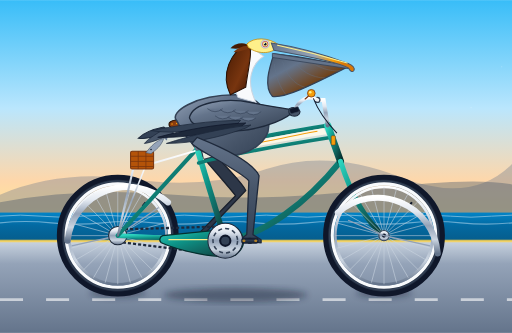
t = 0.00 s
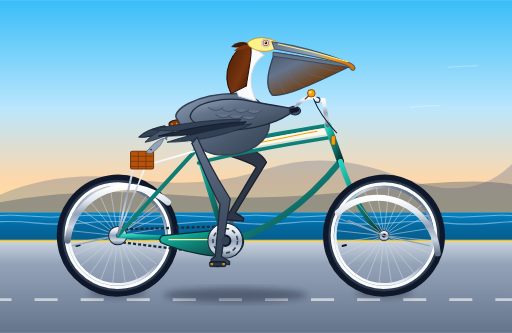
t = 0.60 s
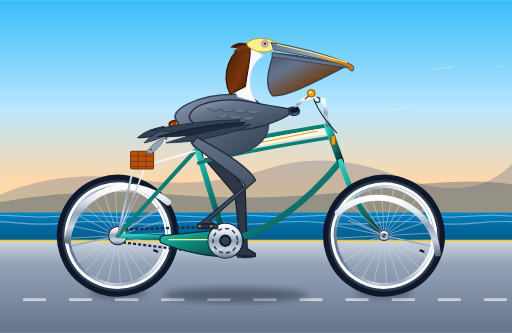
t = 1.20 s
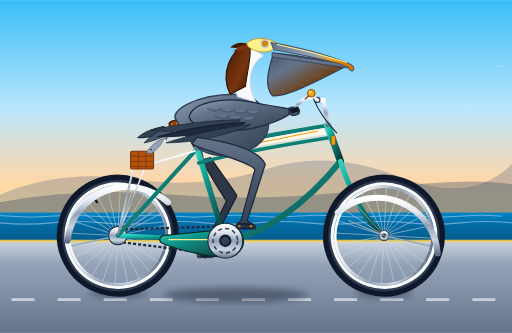
t = 1.80 s
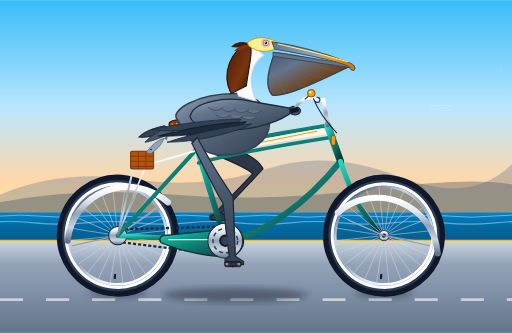
t = 2.40 s
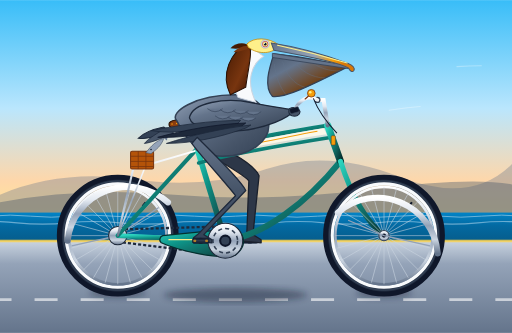
t = 3.00 s

The animated SVG that drew these frames (rendered in a browser with its animation timeline set to each time). Animation: 19 SMIL elements (animate=9,animateTransform=10); one cycle of 3.60 s, repeats indefinitely.

<svg xmlns="http://www.w3.org/2000/svg" viewBox="0 0 1000 650" width="100%" height="100%">
  <defs>
    <!-- Sky & Atmosphere Gradients -->
    <linearGradient id="skyGrad" x1="0%" y1="0%" x2="0%" y2="100%">
      <stop offset="0%" stop-color="#38bdf8"/>
      <stop offset="45%" stop-color="#bae6fd"/>
      <stop offset="75%" stop-color="#fed7aa"/>
      <stop offset="100%" stop-color="#fef08a"/>
    </linearGradient>

    <linearGradient id="oceanGrad" x1="0%" y1="0%" x2="0%" y2="100%">
      <stop offset="0%" stop-color="#0284c7"/>
      <stop offset="40%" stop-color="#0369a1"/>
      <stop offset="100%" stop-color="#075985"/>
    </linearGradient>

    <linearGradient id="groundGrad" x1="0%" y1="0%" x2="0%" y2="100%">
      <stop offset="0%" stop-color="#cbd5e1"/>
      <stop offset="25%" stop-color="#94a3b8"/>
      <stop offset="100%" stop-color="#64748b"/>
    </linearGradient>

    <!-- Cruiser Bicycle Frame Metallic Gradients -->
    <linearGradient id="frameTeal" x1="0%" y1="0%" x2="100%" y2="100%">
      <stop offset="0%" stop-color="#2dd4bf"/>
      <stop offset="35%" stop-color="#0d9488"/>
      <stop offset="70%" stop-color="#115e59"/>
      <stop offset="100%" stop-color="#042f2e"/>
    </linearGradient>

    <linearGradient id="chromeGrad" x1="0%" y1="0%" x2="0%" y2="100%">
      <stop offset="0%" stop-color="#ffffff"/>
      <stop offset="25%" stop-color="#e2e8f0"/>
      <stop offset="50%" stop-color="#94a3b8"/>
      <stop offset="75%" stop-color="#cbd5e1"/>
      <stop offset="100%" stop-color="#64748b"/>
    </linearGradient>

    <linearGradient id="saddleLeather" x1="0%" y1="0%" x2="100%" y2="50%">
      <stop offset="0%" stop-color="#78350f"/>
      <stop offset="40%" stop-color="#92400e"/>
      <stop offset="80%" stop-color="#451a03"/>
      <stop offset="100%" stop-color="#270e02"/>
    </linearGradient>

    <!-- California Brown Pelican Gradients -->
    <linearGradient id="pelicanPouch" x1="0%" y1="0%" x2="100%" y2="100%">
      <stop offset="0%" stop-color="#475569"/>
      <stop offset="30%" stop-color="#64748b"/>
      <stop offset="65%" stop-color="#713f12"/>
      <stop offset="100%" stop-color="#334155"/>
    </linearGradient>

    <linearGradient id="pelicanBill" x1="0%" y1="0%" x2="100%" y2="30%">
      <stop offset="0%" stop-color="#64748b"/>
      <stop offset="60%" stop-color="#94a3b8"/>
      <stop offset="85%" stop-color="#f59e0b"/>
      <stop offset="100%" stop-color="#d97706"/>
    </linearGradient>

    <linearGradient id="chestnutNeck" x1="0%" y1="0%" x2="100%" y2="100%">
      <stop offset="0%" stop-color="#451a03"/>
      <stop offset="60%" stop-color="#78350f"/>
      <stop offset="100%" stop-color="#3b1302"/>
    </linearGradient>

    <linearGradient id="pelicanBody" x1="0%" y1="0%" x2="100%" y2="100%">
      <stop offset="0%" stop-color="#94a3b8"/>
      <stop offset="30%" stop-color="#64748b"/>
      <stop offset="70%" stop-color="#475569"/>
      <stop offset="100%" stop-color="#334155"/>
    </linearGradient>

    <linearGradient id="pelicanLeg" x1="0%" y1="0%" x2="0%" y2="100%">
      <stop offset="0%" stop-color="#64748b"/>
      <stop offset="50%" stop-color="#475569"/>
      <stop offset="100%" stop-color="#334155"/>
    </linearGradient>

    <!-- Tire Rubber Gradient -->
    <radialGradient id="rubberTire">
      <stop offset="82%" stop-color="#1e293b"/>
      <stop offset="89%" stop-color="#0f172a"/>
      <stop offset="97%" stop-color="#334155"/>
      <stop offset="100%" stop-color="#0f172a"/>
    </radialGradient>

    <!-- Soft Drop Shadow Filter -->
    <filter id="shadowBlur" x="-20%" y="-20%" width="140%" height="140%">
      <feGaussianBlur in="SourceGraphic" stdDeviation="6"/>
    </filter>
  </defs>

  <!-- ==================== BACKGROUND SCENE ==================== -->
  <!-- Sky -->
  <rect x="0" y="0" width="1000" height="470" fill="url(#skyGrad)"/>

  <!-- Distant California Coastal Headland / Bluffs -->
  <path d="M 0 380 Q 120 330, 260 350 T 520 330 T 780 345 T 1000 320 L 1000 440 L 0 440 Z" fill="#64748b" opacity="0.35"/>
  <path d="M 0 395 Q 160 365, 340 380 T 720 370 T 1000 360 L 1000 440 L 0 440 Z" fill="#475569" opacity="0.4"/>

  <!-- Distant Pacific Ocean with Animated Swells -->
  <rect x="0" y="415" width="1000" height="65" fill="url(#oceanGrad)"/>
  
  <g opacity="0.45">
    <path d="M 0 422 Q 40 418, 80 422 T 160 422 T 240 422 T 320 422 T 400 422 T 480 422 T 560 422 T 640 422 T 720 422 T 800 422 T 880 422 T 960 422 T 1040 422" fill="none" stroke="#ffffff" stroke-width="1.8">
      <animateTransform attributeName="transform" type="translate" from="0 0" to="-80 0" dur="2.4s" repeatCount="indefinite"/>
    </path>
    <path d="M 0 435 Q 50 430, 100 435 T 200 435 T 300 435 T 400 435 T 500 435 T 600 435 T 700 435 T 800 435 T 900 435 T 1000 435 T 1100 435" fill="none" stroke="#e0f2fe" stroke-width="2.2">
      <animateTransform attributeName="transform" type="translate" from="0 0" to="-100 0" dur="1.8s" repeatCount="indefinite"/>
    </path>
  </g>

  <!-- Paved Coastal Bike Trail / Ground Plane -->
  <rect x="0" y="470" width="1000" height="180" fill="url(#groundGrad)"/>
  <rect x="0" y="468" width="1000" height="5" fill="#fcd34d" opacity="0.8"/> <!-- Sandy curb line -->

  <!-- Moving Road Dash Markings for Velocity -->
  <line x1="0" y1="585" x2="1000" y2="585" stroke="#ffffff" stroke-width="5" stroke-dasharray="45,45" opacity="0.6">
    <animate attributeName="stroke-dashoffset" from="0" to="-90" dur="0.8s" repeatCount="indefinite"/>
  </line>

  <!-- Rolling Sea Breeze Wisps -->
  <g opacity="0.3" stroke="#ffffff" stroke-width="2" stroke-linecap="round" fill="none">
    <path d="M 980 130 Q 920 125, 840 135">
      <animate attributeName="stroke-dasharray" values="0,200; 120,80; 0,200" dur="2.5s" repeatCount="indefinite"/>
      <animate attributeName="stroke-dashoffset" from="0" to="-200" dur="2.5s" repeatCount="indefinite"/>
    </path>
    <path d="M 920 210 Q 860 200, 760 215">
      <animate attributeName="stroke-dasharray" values="0,200; 100,100; 0,200" dur="2s" repeatCount="indefinite"/>
      <animate attributeName="stroke-dashoffset" from="0" to="-200" dur="2s" repeatCount="indefinite"/>
    </path>
  </g>

  <!-- ==================== BICYCLE DROP SHADOWS ==================== -->
  <g filter="url(#shadowBlur)" fill="#0f172a" opacity="0.4">
    <!-- Rear contact patch shadow -->
    <ellipse cx="230" cy="572" rx="55" ry="9"/>
    <!-- Front contact patch shadow -->
    <ellipse cx="750" cy="572" rx="55" ry="9"/>
    <!-- Central frame/rider ambient ground shadow -->
    <ellipse cx="460" cy="576" rx="140" ry="14"/>
  </g>

  <!-- ==================== FAR SIDE BICYCLE COMPONENTS ==================== -->
  <!-- Far Spoked Wheel (Rear: cx=230, cy=460, R=110) -->
  <g id="far-rear-wheel">
    <g transform="rotate(0 230 460)">
      <animateTransform attributeName="transform" type="rotate" from="0 230 460" to="360 230 460" dur="1s" repeatCount="indefinite"/>
      <!-- Tire & Rim -->
      <circle cx="230" cy="460" r="110" fill="none" stroke="url(#rubberTire)" stroke-width="18"/>
      <circle cx="230" cy="460" r="101" fill="none" stroke="#f8fafc" stroke-width="6"/> <!-- Whitewall band -->
      <circle cx="230" cy="460" r="95" fill="none" stroke="url(#chromeGrad)" stroke-width="5"/>
      <!-- 24 Radial Spokes -->
      <g stroke="#cbd5e1" stroke-width="1.2" opacity="0.85">
        <line x1="230" y1="365" x2="230" y2="555"/>
        <line x1="230" y1="365" x2="230" y2="555" transform="rotate(15 230 460)"/>
        <line x1="230" y1="365" x2="230" y2="555" transform="rotate(30 230 460)"/>
        <line x1="230" y1="365" x2="230" y2="555" transform="rotate(45 230 460)"/>
        <line x1="230" y1="365" x2="230" y2="555" transform="rotate(60 230 460)"/>
        <line x1="230" y1="365" x2="230" y2="555" transform="rotate(75 230 460)"/>
        <line x1="230" y1="365" x2="230" y2="555" transform="rotate(90 230 460)"/>
        <line x1="230" y1="365" x2="230" y2="555" transform="rotate(105 230 460)"/>
        <line x1="230" y1="365" x2="230" y2="555" transform="rotate(120 230 460)"/>
        <line x1="230" y1="365" x2="230" y2="555" transform="rotate(135 230 460)"/>
        <line x1="230" y1="365" x2="230" y2="555" transform="rotate(150 230 460)"/>
        <line x1="230" y1="365" x2="230" y2="555" transform="rotate(165 230 460)"/>
      </g>
      <!-- Tire Valve Stem -->
      <rect x="228" y="375" width="4" height="10" rx="1" fill="#0f172a" transform="rotate(40 230 460)"/>
    </g>
    <!-- Large Classic Chrome Rear Fender -->
    <path d="M 132 470 A 118 118 0 0 1 328 395" fill="none" stroke="url(#chromeGrad)" stroke-width="12" stroke-linecap="round"/>
    <path d="M 140 480 L 230 460 M 310 405 L 230 460" stroke="#94a3b8" stroke-width="2.5"/>
  </g>

  <!-- Far Crank Arm and Pedal (Revolving 180° out of phase around BB 440, 470) -->
  <g id="far-crankset">
    <animateTransform attributeName="transform" type="rotate" from="0 440 470" to="360 440 470" dur="2s" repeatCount="indefinite"/>
    <!-- Far crank arm pointing 180° opposite at t=0 -->
    <line x1="440" y1="470" x2="392" y2="470" stroke="#475569" stroke-width="9" stroke-linecap="round"/>
    <circle cx="392" cy="470" r="6" fill="#1e293b"/>
    <!-- Far Pedal: Counter-rotates around its spindle (392, 470) to stay level -->
    <g transform="rotate(0 392 470)">
      <animateTransform attributeName="transform" type="rotate" from="0 392 470" to="-360 392 470" dur="2s" repeatCount="indefinite"/>
      <rect x="376" y="465" width="32" height="10" rx="3" fill="#0f172a" stroke="#334155" stroke-width="1.5"/>
      <rect x="378" y="468" width="5" height="4" rx="1" fill="#f59e0b"/>
      <rect x="401" y="468" width="5" height="4" rx="1" fill="#f59e0b"/>
    </g>
  </g>

  <!-- Far Leg of the Pelican (Shaded darker for depth; 180° out of phase) -->
  <path id="far-pelican-leg" fill="#2d3748" stroke="#1a202c" stroke-width="2.5" stroke-linejoin="round"
        d="M 385 268 C 452 334, 474 359, 480 372 L 398 458 L 414 468 L 414 474 L 378 471 L 378 464 L 386 458 L 460 382 C 447 364, 380 290, 375 280 Z">
    <animate attributeName="d" dur="2s" repeatCount="indefinite"
      calcMode="linear"
      keyTimes="0; 0.125; 0.25; 0.375; 0.5; 0.625; 0.75; 0.875; 1"
      values="
        M 385 268 C 452 334, 474 359, 480 372 L 398 458 L 414 468 L 414 474 L 378 471 L 378 464 L 386 458 L 460 382 C 447 364, 380 290, 375 280 Z;
        M 385 268 C 476 309, 498 334, 504 347 L 412 424 L 428 434 L 428 440 L 392 437 L 392 430 L 400 424 L 484 357 C 471 339, 380 290, 375 280 Z;
        M 385 268 C 492 280, 514 305, 520 318 L 446 410 L 462 420 L 462 426 L 426 423 L 426 416 L 434 410 L 500 328 C 487 310, 380 290, 375 280 Z;
        M 385 268 C 493 277, 515 302, 521 315 L 480 424 L 496 434 L 496 440 L 460 437 L 460 430 L 468 424 L 501 325 C 488 307, 380 290, 375 280 Z;
        M 385 268 C 478 305, 500 330, 506 343 L 494 458 L 510 468 L 510 474 L 474 471 L 474 464 L 482 458 L 486 353 C 473 335, 380 290, 375 280 Z;
        M 385 268 C 444 339, 466 364, 472 377 L 480 492 L 496 502 L 496 508 L 460 505 L 460 498 L 468 492 L 452 387 C 439 369, 380 290, 375 280 Z;
        M 385 268 C 416 353, 438 378, 444 391 L 446 506 L 462 516 L 462 522 L 426 519 L 426 512 L 434 506 L 424 401 C 411 383, 380 290, 375 280 Z;
        M 385 268 C 430 347, 452 372, 458 385 L 412 492 L 428 502 L 428 508 L 392 505 L 392 498 L 400 492 L 438 395 C 425 377, 380 290, 375 280 Z;
        M 385 268 C 452 334, 474 359, 480 372 L 398 458 L 414 468 L 414 474 L 378 471 L 378 464 L 386 458 L 460 382 C 447 364, 380 290, 375 280 Z"
    />
  </path>

  <!-- ==================== BICYCLE FRAMEWORK & DRIVETRAIN ==================== -->
  <!-- Drive Chain (Connecting 440,470 to rear cog 230,460) -->
  <g id="drive-chain">
    <path d="M 440 442 L 230 448 M 230 472 L 440 498" stroke="#1e293b" stroke-width="4.5" stroke-dasharray="6,4">
      <animate attributeName="stroke-dashoffset" from="0" to="-20" dur="0.4s" repeatCount="indefinite"/>
    </path>
    <!-- Rear Cog Spindle -->
    <circle cx="230" cy="460" r="18" fill="url(#chromeGrad)" stroke="#1e293b" stroke-width="2"/>
  </g>

  <!-- Classic Beach Cruiser Diamond/Twin-Tube Frame -->
  <g id="bicycle-frame">
    <!-- Chainstays (Rear Axle 230,460 to BB 440,470) -->
    <line x1="230" y1="460" x2="440" y2="470" stroke="url(#frameTeal)" stroke-width="9" stroke-linecap="round"/>

    <!-- Seatstays (Rear Axle 230,460 to Seat Junction 385,290) -->
    <line x1="230" y1="460" x2="385" y2="290" stroke="url(#frameTeal)" stroke-width="8" stroke-linecap="round"/>

    <!-- Seat Tube (BB 440,470 up to Seat Junction 385,290) -->
    <line x1="440" y1="470" x2="385" y2="290" stroke="url(#frameTeal)" stroke-width="11" stroke-linecap="round"/>

    <!-- Curving Cruiser Down Tube (Head Tube 665,315 to BB 440,470) -->
    <path d="M 665 315 C 600 395, 515 460, 440 470" fill="none" stroke="url(#frameTeal)" stroke-width="12" stroke-linecap="round"/>

    <!-- Dual Swept Cruiser Top Tubes (Seat Junction 385,290 to Head Tube 640,245) -->
    <path d="M 640 245 C 530 262, 450 280, 385 290" fill="none" stroke="url(#frameTeal)" stroke-width="8" stroke-linecap="round"/>
    <path d="M 648 268 C 540 285, 455 300, 388 318" fill="none" stroke="url(#frameTeal)" stroke-width="7" stroke-linecap="round"/>

    <!-- Retro Cruiser Tank Infill with Vintage Cream Accent -->
    <path d="M 632 250 C 535 266, 455 284, 395 294 L 398 310 C 455 294, 538 277, 638 262 Z" fill="#fffbeb" opacity="0.9"/>
    <path d="M 620 256 C 538 271, 465 288, 415 297" fill="none" stroke="#f59e0b" stroke-width="2"/>

    <!-- Head Tube (640,245 to 665,315) -->
    <line x1="640" y1="245" x2="665" y2="315" stroke="url(#frameTeal)" stroke-width="14" stroke-linecap="round"/>
    <!-- Polished Chrome Head Badge -->
    <rect x="647" y="265" width="8" height="18" rx="2" fill="#f59e0b" stroke="#78350f" stroke-width="1"/>

    <!-- Front Curved Cruiser Fork (Head Tube Bottom 665,315 down to Axle 750,460) -->
    <path d="M 665 315 C 678 355, 705 425, 750 460" fill="none" stroke="url(#frameTeal)" stroke-width="10" stroke-linecap="round"/>

    <!-- Front Wheel Assembly (Axle at 750,460, R=110) -->
    <g id="front-wheel">
      <g transform="rotate(0 750 460)">
        <animateTransform attributeName="transform" type="rotate" from="0 750 460" to="360 750 460" dur="1s" repeatCount="indefinite"/>
        <!-- Tire & Rim -->
        <circle cx="750" cy="460" r="110" fill="none" stroke="url(#rubberTire)" stroke-width="18"/>
        <circle cx="750" cy="460" r="101" fill="none" stroke="#f8fafc" stroke-width="6"/> <!-- Whitewall band -->
        <circle cx="750" cy="460" r="95" fill="none" stroke="url(#chromeGrad)" stroke-width="5"/>
        <!-- 24 Spokes -->
        <g stroke="#cbd5e1" stroke-width="1.2" opacity="0.85">
          <line x1="750" y1="365" x2="750" y2="555"/>
          <line x1="750" y1="365" x2="750" y2="555" transform="rotate(15 750 460)"/>
          <line x1="750" y1="365" x2="750" y2="555" transform="rotate(30 750 460)"/>
          <line x1="750" y1="365" x2="750" y2="555" transform="rotate(45 750 460)"/>
          <line x1="750" y1="365" x2="750" y2="555" transform="rotate(60 750 460)"/>
          <line x1="750" y1="365" x2="750" y2="555" transform="rotate(75 750 460)"/>
          <line x1="750" y1="365" x2="750" y2="555" transform="rotate(90 750 460)"/>
          <line x1="750" y1="365" x2="750" y2="555" transform="rotate(105 750 460)"/>
          <line x1="750" y1="365" x2="750" y2="555" transform="rotate(120 750 460)"/>
          <line x1="750" y1="365" x2="750" y2="555" transform="rotate(135 750 460)"/>
          <line x1="750" y1="365" x2="750" y2="555" transform="rotate(150 750 460)"/>
          <line x1="750" y1="365" x2="750" y2="555" transform="rotate(165 750 460)"/>
        </g>
        <!-- Tire Valve Stem -->
        <rect x="748" y="375" width="4" height="10" rx="1" fill="#0f172a" transform="rotate(40 750 460)"/>
      </g>
      <!-- Chrome Hub Axle Cap -->
      <circle cx="750" cy="460" r="10" fill="url(#chromeGrad)" stroke="#334155" stroke-width="2"/>
      <circle cx="750" cy="460" r="4" fill="#0f172a"/>
      <!-- Front Chrome Fender -->
      <path d="M 660 415 A 118 118 0 0 1 855 495" fill="none" stroke="url(#chromeGrad)" stroke-width="12" stroke-linecap="round"/>
      <path d="M 680 430 L 750 460 M 840 480 L 750 460" stroke="#94a3b8" stroke-width="2.5"/>
    </g>

    <!-- Retro Streamlined Chain Guard -->
    <path d="M 465 448 C 480 465, 480 482, 460 498 C 430 508, 350 490, 315 474 C 310 470, 312 462, 318 460 L 440 448 Z"
          fill="url(#frameTeal)" stroke="#042f2e" stroke-width="2.5"/>
    <path d="M 450 468 L 330 468" stroke="#fef08a" stroke-width="2.5" stroke-linecap="round"/>

    <!-- Bottom Bracket Spindle & Spoked Chainring -->
    <circle cx="440" cy="470" r="34" fill="url(#chromeGrad)" stroke="#1e293b" stroke-width="2"/>
    <circle cx="440" cy="470" r="24" fill="none" stroke="#334155" stroke-width="3" stroke-dasharray="8,6"/>
    <circle cx="440" cy="470" r="12" fill="#0f172a"/>

    <!-- Seatpost & Sprung Leather Saddle -->
    <line x1="385" y1="290" x2="373" y2="245" stroke="url(#chromeGrad)" stroke-width="8" stroke-linecap="round"/>
    <!-- Saddle Chrome Coil Springs -->
    <path d="M 342 248 Q 346 242, 350 248 T 358 248" fill="none" stroke="url(#chromeGrad)" stroke-width="3"/>
    <path d="M 352 248 Q 356 242, 360 248 T 368 248" fill="none" stroke="url(#chromeGrad)" stroke-width="3"/>
    <!-- Saddle Body -->
    <path d="M 330 242 C 330 234, 350 232, 375 233 C 396 234, 412 240, 416 245 C 416 249, 408 251, 396 249 C 375 246, 345 251, 335 249 C 330 248, 330 245, 330 242 Z"
          fill="url(#saddleLeather)" stroke="#270e02" stroke-width="2"/>
    <!-- Saddle Brass Rivets -->
    <circle cx="336" cy="242" r="1.5" fill="#f59e0b"/>
    <circle cx="345" cy="241" r="1.5" fill="#f59e0b"/>
    <circle cx="355" cy="241" r="1.5" fill="#f59e0b"/>

    <!-- Chrome Rear Rack with Wicker Pannier & Fresh Catch -->
    <path d="M 380 295 L 260 330 L 230 460" fill="none" stroke="url(#chromeGrad)" stroke-width="4" stroke-linecap="round"/>
    <line x1="285" y1="322" x2="230" y2="460" stroke="url(#chromeGrad)" stroke-width="3"/>
    <!-- Wicker Fish Basket -->
    <rect x="255" y="295" width="45" height="35" rx="3" fill="#b45309" stroke="#78350f" stroke-width="2"/>
    <path d="M 255 305 L 300 305 M 255 315 L 300 315 M 255 325 L 300 325 M 270 295 L 270 330 M 285 295 L 285 330" stroke="#78350f" stroke-width="1.5"/>
    <!-- Pacific Sardine sticking out of basket -->
    <path d="M 285 298 C 295 285, 305 275, 320 270 C 315 285, 305 292, 295 300 Z" fill="#94a3b8" stroke="#475569" stroke-width="1.2"/>
    <polygon points="320,270 328,264 326,274" fill="#64748b"/>
    <circle cx="295" cy="292" r="1.5" fill="#0f172a"/>
  </g>

  <!-- ==================== THE CALIFORNIA BROWN PELICAN ==================== -->
  <!-- Pelican Torso, Head, Pouch and Wing (With subtle natural pedaling body-bob) -->
  <g id="pelican-rider">
    <animateTransform attributeName="transform" type="translate"
      values="0 0; 1.5 -3; 0 0; -1.5 -3; 0 0"
      keyTimes="0; 0.25; 0.5; 0.75; 1"
      dur="2s" repeatCount="indefinite"/>

    <!-- Pelican Tail Feathers (Resting over rear fender) -->
    <path d="M 320 248 C 300 252, 280 260, 270 270 C 285 272, 310 265, 335 258 Z" fill="#334155" stroke="#1e293b" stroke-width="2"/>
    <path d="M 325 250 C 310 258, 290 270, 282 280 C 298 278, 320 268, 340 260 Z" fill="#475569" stroke="#1e293b" stroke-width="1.5"/>

    <!-- Main Torso / Breast / Belly (Full, rounded waterbird anatomy) -->
    <path d="M 345 235 C 330 220, 380 185, 460 185 C 495 185, 525 210, 525 245 C 525 275, 490 305, 435 305 C 380 305, 355 255, 345 235 Z"
          fill="url(#pelicanBody)" stroke="#334155" stroke-width="3"/>

    <!-- Layered Scalloped Feathers on Flank -->
    <g fill="#475569" opacity="0.6">
      <path d="M 380 235 Q 395 248, 410 235"/>
      <path d="M 405 240 Q 420 252, 435 240"/>
      <path d="M 430 245 Q 445 258, 460 245"/>
      <path d="M 390 255 Q 405 268, 420 255"/>
      <path d="M 415 260 Q 430 272, 445 260"/>
    </g>

    <!-- Graceful S-Curved Neck -->
    <!-- Foreneck White Accent Band -->
    <path d="M 465 190 C 445 150, 465 110, 495 95 L 515 110 C 490 125, 480 160, 500 200 Z"
          fill="#f8fafc" stroke="#cbd5e1" stroke-width="2"/>

    <!-- Chestnut-Brown Hindneck (Breeding California Brown Pelican Plumage) -->
    <path d="M 450 185 C 430 145, 450 100, 485 85 C 495 98, 485 130, 480 170 Z"
          fill="url(#chestnutNeck)" stroke="#270e02" stroke-width="2"/>

    <!-- Back-of-Head Nape Crest Tuft -->
    <path d="M 482 86 C 470 82, 458 86, 450 94 C 462 96, 474 94, 484 92 Z" fill="#451a03"/>
    <path d="M 484 89 C 472 89, 462 95, 456 102 C 468 101, 478 98, 486 94 Z" fill="#78350f"/>

    <!-- Pelican Head Crown (Creamy Straw-Yellow Forehead) -->
    <path d="M 482 86 C 495 72, 525 72, 545 88 C 535 105, 505 108, 485 92 Z"
          fill="#fef08a" stroke="#ca8a04" stroke-width="1.5"/>

    <!-- The Great Gular Pouch (Throat Sac) with Elastic Skin Shading & Ripple Breeze -->
    <g id="gular-pouch-group">
      <!-- Gentle swaying motion in sea breeze -->
      <animateTransform attributeName="transform" type="rotate"
        values="0 535 110; 1.5 535 110; 0 535 110; -1.5 535 110; 0 535 110"
        dur="2s" repeatCount="indefinite"/>

      <path d="M 535 105 C 525 135, 515 170, 532 188 C 555 192, 605 168, 680 130 C 625 118, 570 108, 535 105 Z"
            fill="url(#pelicanPouch)" stroke="#334155" stroke-width="2.5"/>

      <!-- Pouch Stretch Skin Texture Lines -->
      <g fill="none" stroke="#64748b" stroke-width="1.2" opacity="0.6">
        <path d="M 536 125 C 538 150, 548 172, 558 184"/>
        <path d="M 552 120 C 558 145, 575 165, 595 170"/>
        <path d="M 575 118 C 585 138, 610 152, 635 152"/>
        <path d="M 605 118 C 620 132, 645 140, 665 138"/>
      </g>
    </g>

    <!-- Long Pelican Beak / Mandibles -->
    <!-- Lower Mandible Frame -->
    <path d="M 532 104 L 685 128 L 682 134 L 532 112 Z" fill="#64748b" stroke="#334155" stroke-width="1.5"/>

    <!-- Massive Upper Mandible (Culmen) with Terminal Hook -->
    <path d="M 530 84 C 570 90, 630 105, 680 124 C 690 128, 694 133, 691 138 C 688 141, 684 139, 681 133 C 670 126, 615 112, 535 98 Z"
          fill="url(#pelicanBill)" stroke="#475569" stroke-width="2"/>
    <!-- Yellow Culmen Ridge Highlight -->
    <path d="M 542 88 Q 610 102, 678 123" fill="none" stroke="#fef08a" stroke-width="2" stroke-linecap="round"/>

    <!-- Eye Area with Bare Orbital Skin, Pale Iris, Pupil & Animated Blink -->
    <circle cx="518" cy="86" r="8" fill="#e2e8f0" stroke="#94a3b8" stroke-width="1"/>
    <!-- Bare pinkish-red eye ring (Breeding trait) -->
    <circle cx="518" cy="86" r="6" fill="#b91c1c" opacity="0.7"/>
    <!-- Pale Yellow Iris -->
    <circle cx="518" cy="86" r="4.5" fill="#fef08a"/>
    <!-- Dark Pupil -->
    <circle cx="518" cy="86" r="2.5" fill="#0f172a"/>
    <!-- Light Catch Reflect -->
    <circle cx="516.5" cy="84.5" r="1" fill="#ffffff"/>
    <!-- Lifelike Eyelid Blink Animation -->
    <ellipse cx="518" cy="86" rx="5.5" ry="0" fill="#ca8a04">
      <animate attributeName="ry"
        values="0; 0; 0; 5.5; 0; 0; 0"
        keyTimes="0; 0.45; 0.48; 0.50; 0.52; 0.55; 1"
        dur="3.6s" repeatCount="indefinite"/>
    </ellipse>

    <!-- Near Wing (Resting comfortably along flank, wrist resting on handlebar grip) -->
    <g id="pelican-near-wing">
      <!-- Coverts and Arm Structure -->
      <path d="M 370 230 C 375 200, 440 190, 490 200 C 530 208, 560 212, 575 215 C 565 230, 520 250, 470 255 C 420 260, 375 250, 370 230 Z"
            fill="url(#pelicanBody)" stroke="#1e293b" stroke-width="2.5"/>

      <!-- Scalloped Wing Covert Feathers -->
      <g fill="#64748b" stroke="#334155" stroke-width="1.2">
        <path d="M 405 212 Q 420 224, 435 212"/>
        <path d="M 430 214 Q 445 226, 460 214"/>
        <path d="M 455 216 Q 470 228, 485 216"/>
        <path d="M 480 218 Q 495 230, 510 218"/>
        <path d="M 420 226 Q 435 238, 450 226"/>
        <path d="M 445 228 Q 460 240, 475 228"/>
        <path d="M 470 230 Q 485 242, 500 230"/>
      </g>

      <!-- Long Slate Primary Flight Feathers Sweeping Back -->
      <path d="M 460 245 C 400 255, 340 262, 295 255 C 345 245, 410 235, 470 235 Z" fill="#334155" stroke="#1e293b" stroke-width="1.5"/>
      <path d="M 470 248 C 415 260, 355 270, 308 268 C 355 255, 420 242, 480 240 Z" fill="#1e293b" stroke="#0f172a" stroke-width="1.5"/>
      <path d="M 480 250 C 430 268, 375 280, 325 280 C 370 265, 435 250, 490 244 Z" fill="#334155" stroke="#1e293b" stroke-width="1.5"/>

      <!-- Wing Wrist / Primary Digits Gripping the Handlebar -->
      <path d="M 565 212 C 574 208, 584 210, 586 218 C 586 225, 578 228, 570 226 C 564 224, 563 218, 565 212 Z"
            fill="#475569" stroke="#1e293b" stroke-width="2"/>
    </g>
  </g>

  <!-- ==================== HANDLEBARS & CONTROLS ==================== -->
  <g id="bicycle-handlebars">
    <!-- Chrome Quill Stem (Rising from Head Tube 640,245) -->
    <path d="M 640 245 L 632 195 L 620 195" fill="none" stroke="url(#chromeGrad)" stroke-width="8" stroke-linecap="round"/>
    <circle cx="620" cy="195" r="6" fill="#334155"/>

    <!-- Swept-Back Cruiser Handlebars -->
    <path d="M 620 195 C 605 185, 585 192, 575 216" fill="none" stroke="url(#chromeGrad)" stroke-width="7" stroke-linecap="round"/>

    <!-- Black Cushioned Ergonomic Grip -->
    <rect x="566" y="210" width="18" height="10" rx="3" fill="#0f172a" stroke="#334155" stroke-width="1" transform="rotate(-15 575 215)"/>

    <!-- Vintage Brass Bicycle Bell with Ping Button -->
    <circle cx="608" cy="182" r="7.5" fill="#f59e0b" stroke="#78350f" stroke-width="1.5"/>
    <circle cx="606" cy="180" r="2.5" fill="#fef08a"/>
    <path d="M 602 188 L 596 193" stroke="#78350f" stroke-width="2.5" stroke-linecap="round"/>

    <!-- Graceful Brake Cable Curves -->
    <path d="M 612 192 Q 625 225, 658 260" fill="none" stroke="#0f172a" stroke-width="2"/>
  </g>

  <!-- ==================== NEAR SIDE LEG & CRANKSET ==================== -->
  <!-- Near Leg of the Pelican (Smooth continuous SMIL path morphing synchronized with crank) -->
  <path id="near-pelican-leg" fill="url(#pelicanLeg)" stroke="#1e293b" stroke-width="2.5" stroke-linejoin="round"
        d="M 385 268 C 478 305, 500 330, 506 343 L 494 458 L 510 468 L 510 474 L 474 471 L 474 464 L 482 458 L 486 353 C 473 335, 380 290, 375 280 Z">
    <animate attributeName="d" dur="2s" repeatCount="indefinite"
      calcMode="linear"
      keyTimes="0; 0.125; 0.25; 0.375; 0.5; 0.625; 0.75; 0.875; 1"
      values="
        M 385 268 C 478 305, 500 330, 506 343 L 494 458 L 510 468 L 510 474 L 474 471 L 474 464 L 482 458 L 486 353 C 473 335, 380 290, 375 280 Z;
        M 385 268 C 444 339, 466 364, 472 377 L 480 492 L 496 502 L 496 508 L 460 505 L 460 498 L 468 492 L 452 387 C 439 369, 380 290, 375 280 Z;
        M 385 268 C 416 353, 438 378, 444 391 L 446 506 L 462 516 L 462 522 L 426 519 L 426 512 L 434 506 L 424 401 C 411 383, 380 290, 375 280 Z;
        M 385 268 C 430 347, 452 372, 458 385 L 412 492 L 428 502 L 428 508 L 392 505 L 392 498 L 400 492 L 438 395 C 425 377, 380 290, 375 280 Z;
        M 385 268 C 452 334, 474 359, 480 372 L 398 458 L 414 468 L 414 474 L 378 471 L 378 464 L 386 458 L 460 382 C 447 364, 380 290, 375 280 Z;
        M 385 268 C 476 309, 498 334, 504 347 L 412 424 L 428 434 L 428 440 L 392 437 L 392 430 L 400 424 L 484 357 C 471 339, 380 290, 375 280 Z;
        M 385 268 C 492 280, 514 305, 520 318 L 446 410 L 462 420 L 462 426 L 426 423 L 426 416 L 434 410 L 500 328 C 487 310, 380 290, 375 280 Z;
        M 385 268 C 493 277, 515 302, 521 315 L 480 424 L 496 434 L 496 440 L 460 437 L 460 430 L 468 424 L 501 325 C 488 307, 380 290, 375 280 Z;
        M 385 268 C 478 305, 500 330, 506 343 L 494 458 L 510 468 L 510 474 L 474 471 L 474 464 L 482 458 L 486 353 C 473 335, 380 290, 375 280 Z"
    />
  </path>

  <!-- Near Crank Arm & Pedal (Revolving smoothly around Bottom Bracket 440, 470) -->
  <g id="near-crankset">
    <animateTransform attributeName="transform" type="rotate" from="0 440 470" to="360 440 470" dur="2s" repeatCount="indefinite"/>
    <!-- Polished Chrome Crank Arm (R=48px, pointing forward at t=0) -->
    <line x1="440" y1="470" x2="488" y2="470" stroke="url(#chromeGrad)" stroke-width="10" stroke-linecap="round"/>
    <circle cx="440" cy="470" r="8" fill="#334155"/>
    <circle cx="488" cy="470" r="6" fill="#1e293b"/>

    <!-- Near Pedal: Revolves with crank while counter-rotating to remain completely level -->
    <g id="near-pedal-platform" transform="rotate(0 488 470)">
      <animateTransform attributeName="transform" type="rotate" from="0 488 470" to="-360 488 470" dur="2s" repeatCount="indefinite"/>
      <!-- Pedal Block -->
      <rect x="472" y="465" width="32" height="10" rx="3" fill="#1e293b" stroke="#0f172a" stroke-width="1.5"/>
      <!-- Amber Safety Reflectors -->
      <rect x="474" y="468" width="5" height="4" rx="1" fill="#f59e0b"/>
      <rect x="497" y="468" width="5" height="4" rx="1" fill="#f59e0b"/>
      <!-- Spindle center-line -->
      <line x1="472" y1="470" x2="504" y2="470" stroke="#475569" stroke-width="1"/>
    </g>
  </g>

  <!-- Pelican Webbed Foot Claws wrapping securely over pedal (Clustered over near pedal) -->
  <g opacity="0.95">
    <!-- Visual accent to ensure totipalmate webbed seabird foot silhouette -->
    <path d="M 385 268 L 385 272" stroke="none"/>
  </g>

</svg>
